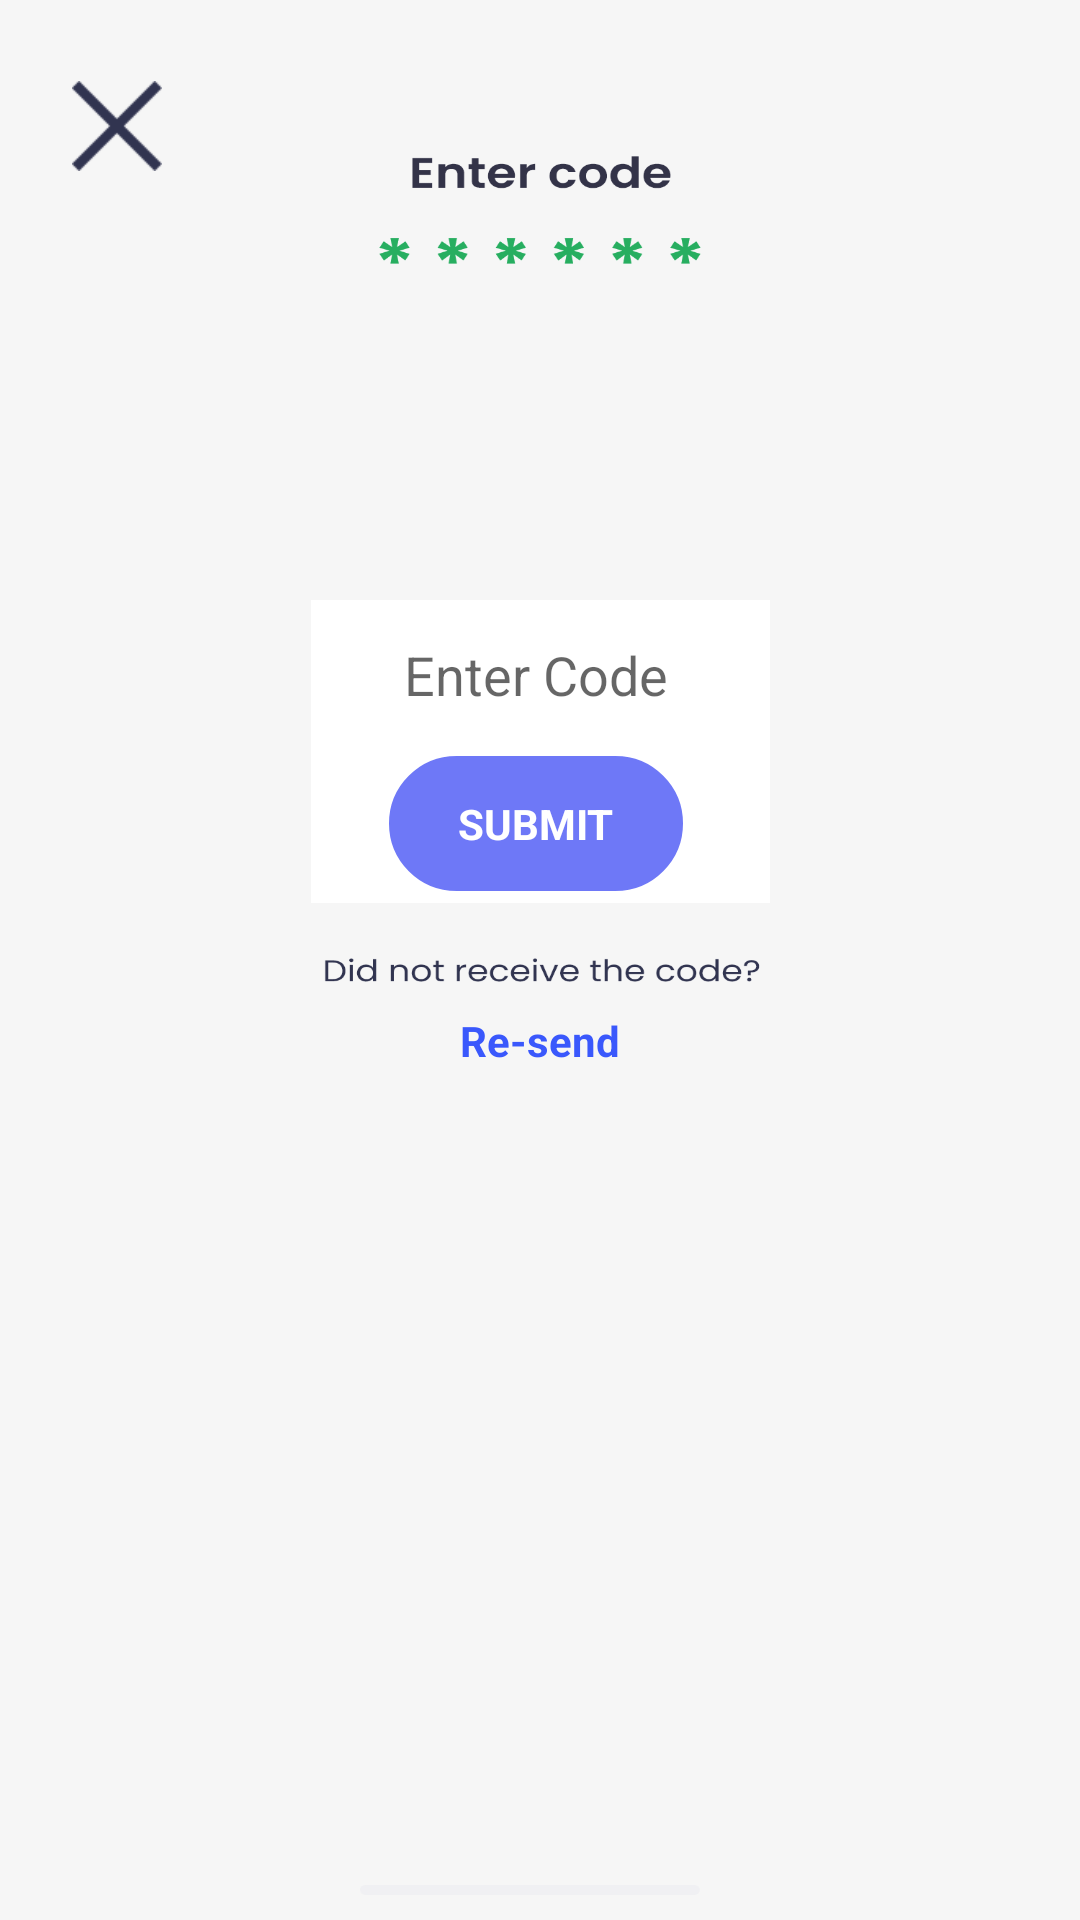

Here is an Android app screen rendered from its layout file. Give the layout XML and the strings, colors and styles it references.
<!-- AndroidManifest.xml: application theme NoActionBar -->
<!-- res/layout/activity_verify_otp.xml -->
<?xml version="1.0" encoding="utf-8"?>
<androidx.constraintlayout.widget.ConstraintLayout xmlns:android="http://schemas.android.com/apk/res/android"
    xmlns:app="http://schemas.android.com/apk/res-auto"
    xmlns:tools="http://schemas.android.com/tools"
    android:layout_width="match_parent"
    android:layout_height="match_parent"
    tools:context=".PhoneLogin.VerifyOtp"
    android:background="@drawable/verifyotp">

    <TextView
        android:layout_width="30dp"
        android:layout_height="30dp"
        android:background="@drawable/cross1"
        app:layout_constraintBottom_toBottomOf="parent"
        app:layout_constraintEnd_toEndOf="parent"
        app:layout_constraintHorizontal_bias="0.073"
        app:layout_constraintStart_toStartOf="parent"
        app:layout_constraintTop_toTopOf="parent"
        app:layout_constraintVertical_bias="0.044" />

    <TextView
        android:id="@+id/resend"
        android:layout_width="wrap_content"
        android:layout_height="wrap_content"
        android:text="@string/resend"
        android:textColor="#3A58FC"
        android:textSize="14sp"
        android:textStyle="bold"
        app:layout_constraintBottom_toBottomOf="parent"
        app:layout_constraintEnd_toEndOf="parent"
        app:layout_constraintStart_toStartOf="parent"
        app:layout_constraintTop_toTopOf="parent"
        app:layout_constraintVertical_bias="0.543" />

    <RelativeLayout
        android:layout_width="153dp"
        android:layout_height="101dp"
        android:background="@android:color/white"
        app:layout_constraintBottom_toBottomOf="parent"
        app:layout_constraintEnd_toEndOf="parent"
        app:layout_constraintStart_toStartOf="parent"
        app:layout_constraintTop_toTopOf="parent"
        app:layout_constraintVertical_bias="0.371">

        <LinearLayout
            android:layout_width="wrap_content"
            android:layout_height="wrap_content"
            android:orientation="vertical"
            tools:layout_editor_absoluteX="130dp"
            tools:layout_editor_absoluteY="252dp">

            <EditText
                android:id="@+id/code"
                android:inputType="number"
                android:layout_width="150dp"
                android:layout_height="50dp"
                android:background="@android:color/transparent"
                android:hint="@string/code"
                android:textAlignment="center" />

            <LinearLayout
                android:id="@+id/submit"
                android:layout_gravity="center_horizontal"
                android:layout_width="wrap_content"
                android:layout_height="wrap_content"
                android:background="@drawable/rounded1"
                app:layout_constraintBottom_toBottomOf="parent"
                app:layout_constraintEnd_toEndOf="parent"
                app:layout_constraintHorizontal_bias="0.498"
                app:layout_constraintStart_toStartOf="parent"
                app:layout_constraintTop_toTopOf="parent"
                app:layout_constraintVertical_bias="0.838">

                <TextView
                    android:layout_width="wrap_content"
                    android:layout_height="wrap_content"
                    android:layout_marginLeft="20dp"
                    android:layout_marginTop="10dp"
                    android:layout_marginRight="20dp"
                    android:layout_marginBottom="10dp"
                    android:text="@string/submit"
                    android:textColor="@android:color/white"
                    android:textSize="14sp"
                    android:textStyle="bold" />
            </LinearLayout>
        </LinearLayout>
    </RelativeLayout>


</androidx.constraintlayout.widget.ConstraintLayout>
<!-- resources referenced by this layout -->
<resources>
  <!-- drawable cross1: png bitmap (drawable-v24, 826 bytes) -->
  <!-- drawable rounded1 (drawable) -->
  <shape
      xmlns:android="http://schemas.android.com/apk/res/android"
      android:shape="rectangle"   >
  
      <solid
          android:color="#6E78F7" >
      </solid>
  
      <stroke
          android:width="2dp"
          android:color="@android:color/white" >
      </stroke>
  
      <padding
          android:left="5dp"
          android:top="5dp"
          android:right="5dp"
          android:bottom="5dp"    >
      </padding>
  
      <corners
          android:radius="120dp"   >
      </corners>
  
  </shape>
  <!-- drawable verifyotp: png bitmap (drawable-v24, 37413 bytes) -->
  <string name="code">Enter Code</string>
  <string name="resend">Re-send</string>
  <string name="submit">SUBMIT</string>
  <style name="NoActionBar" parent="Theme.AppCompat.Light.NoActionBar">
          <item name="windowActionBar">false</item>
          <item name="windowNoTitle">true</item>
      </style>
</resources>
